Image classification data set "dataset" (adhwaithachu/fake_currency_detection on GitHub). Class labels (2): fake, genuine.

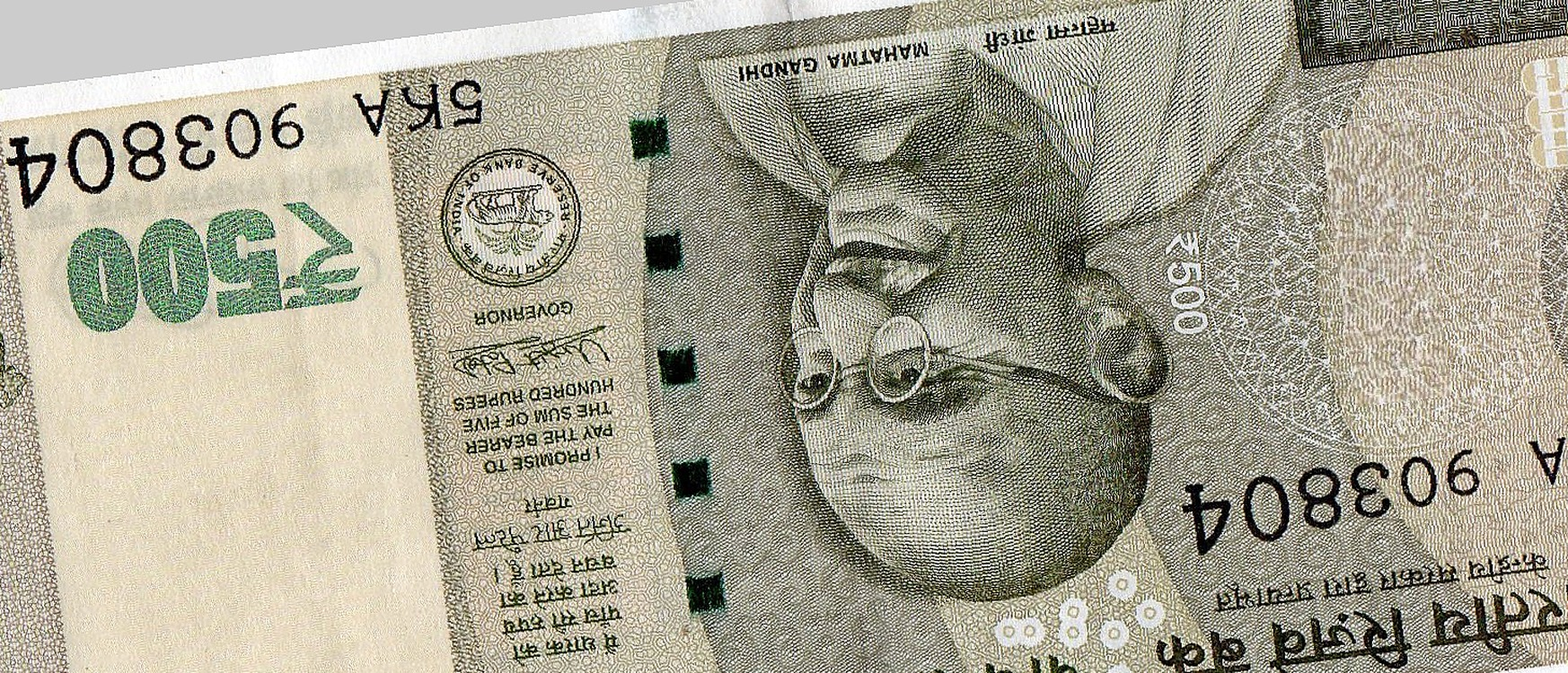
Label: fake

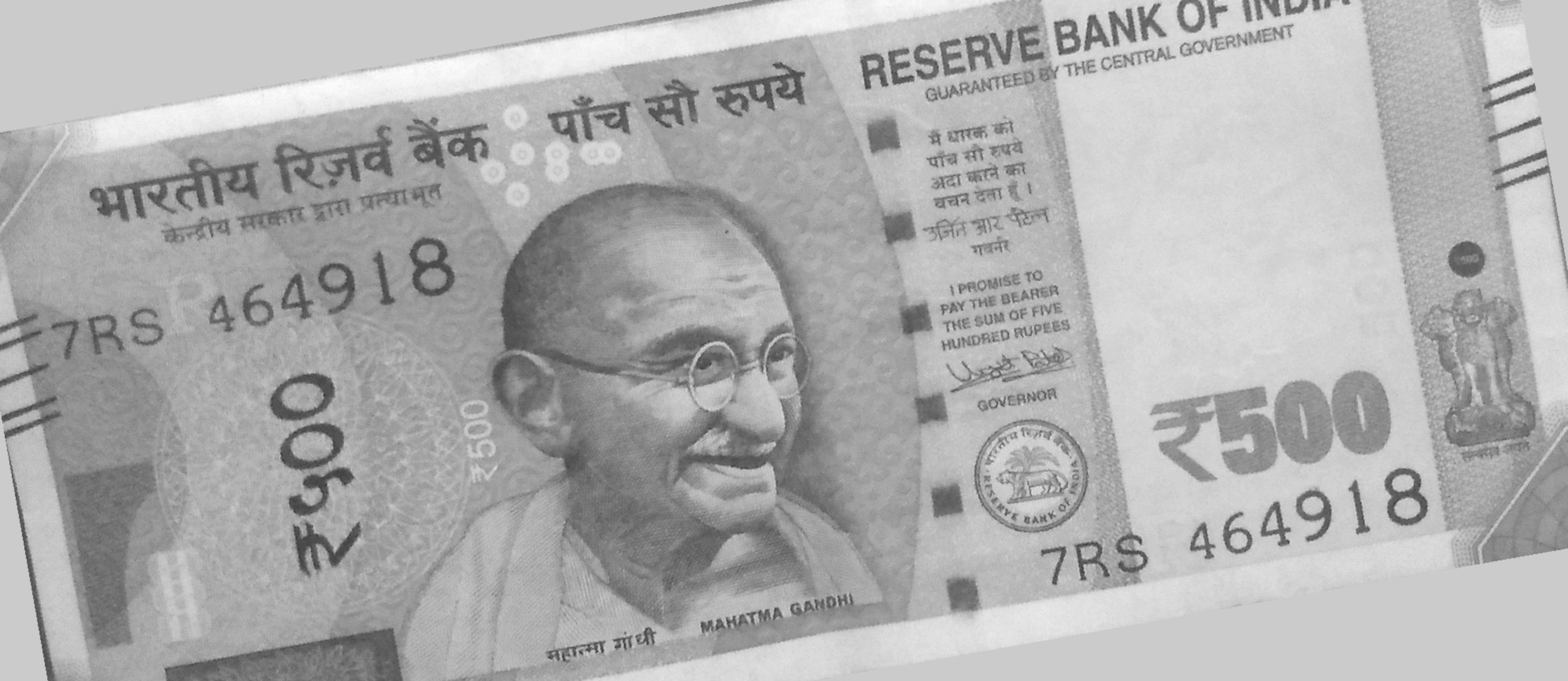
Label: genuine

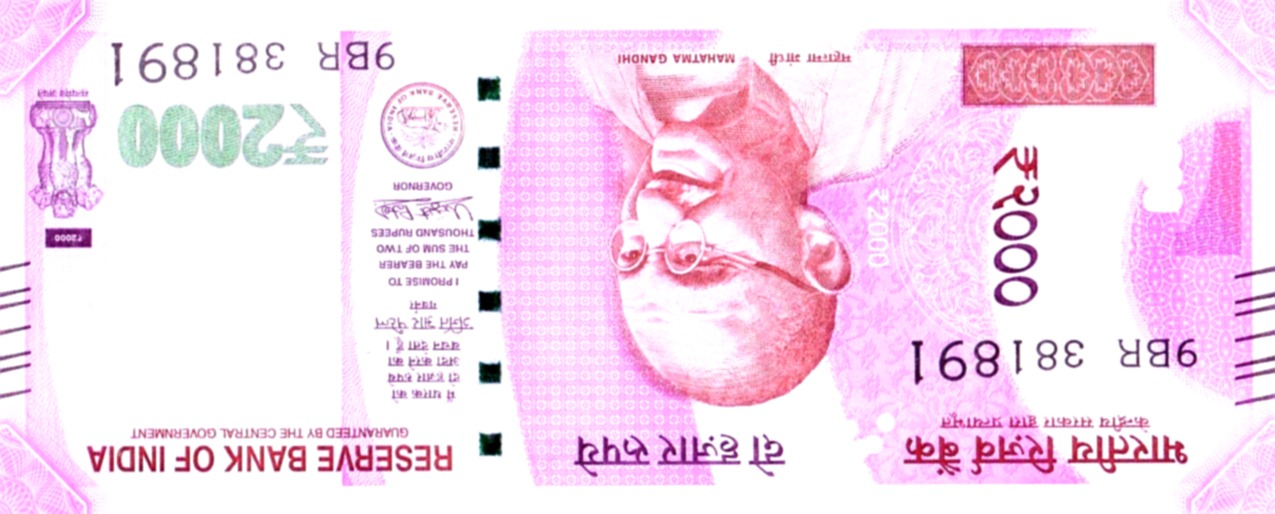
Label: genuine

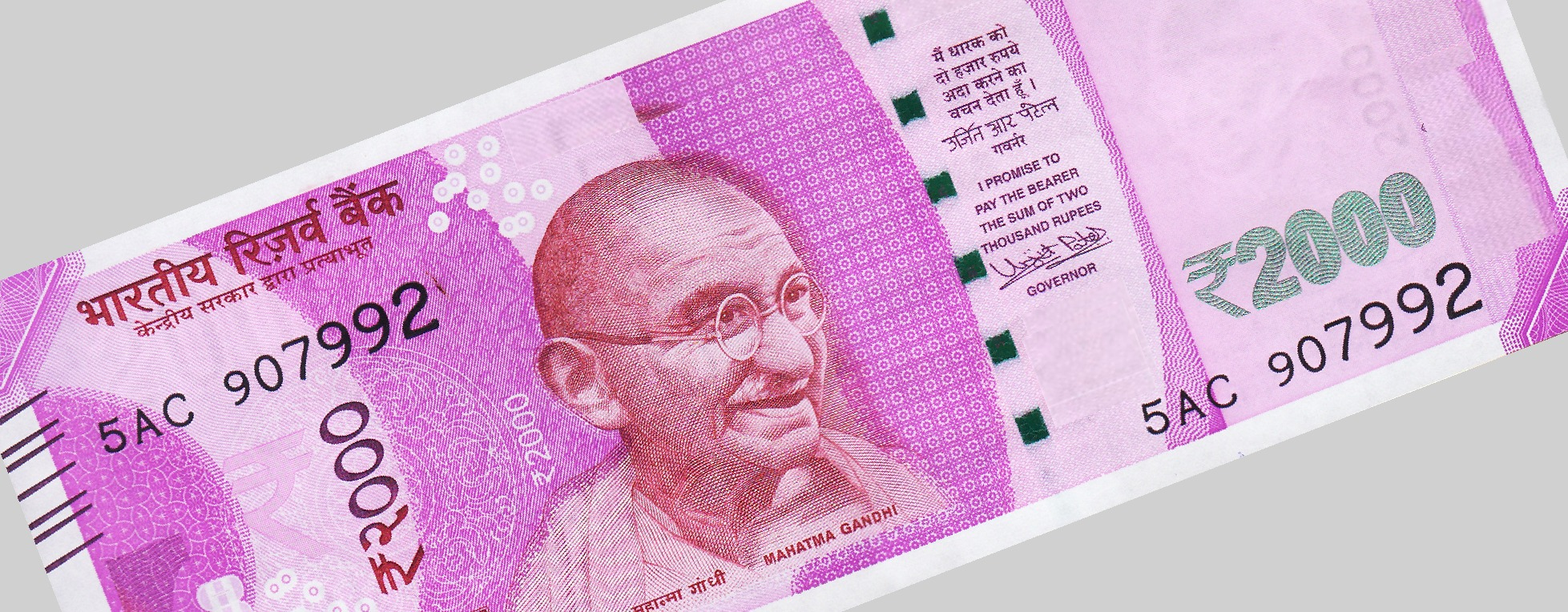
Label: fake

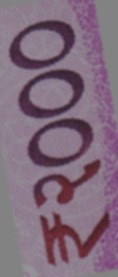
Label: genuine

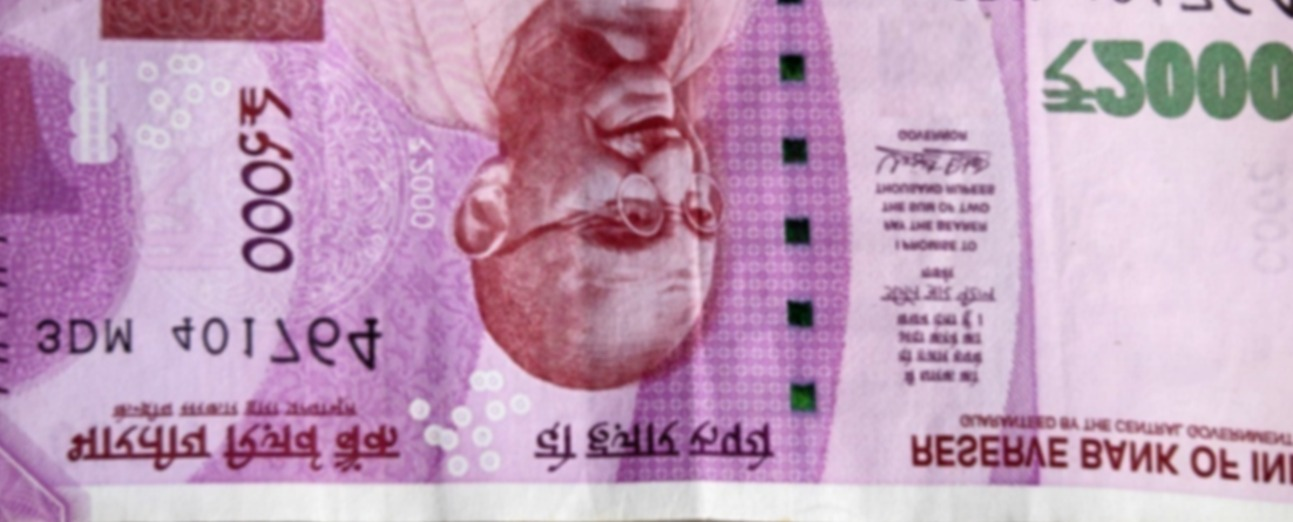
Label: fake
